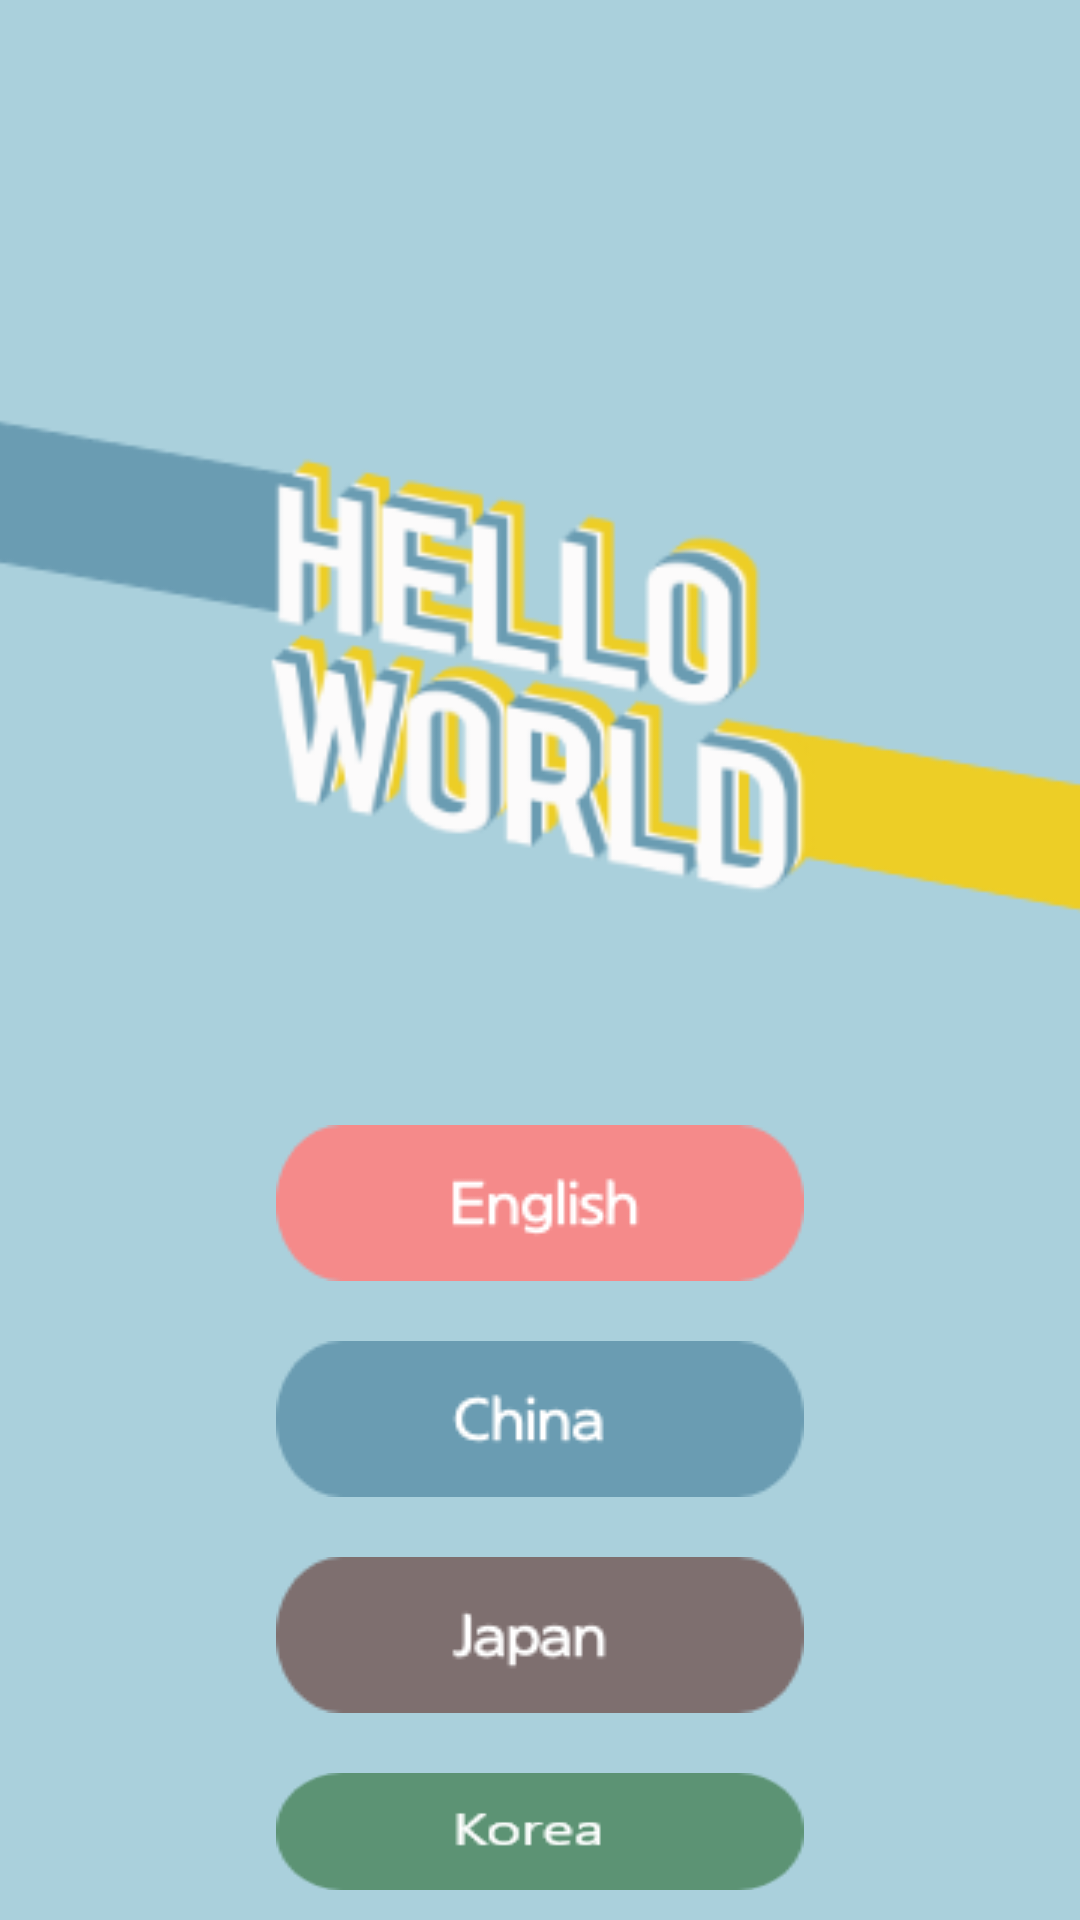

Reconstruct the res/layout file that produces this screen, plus the resources it refers to.
<!-- AndroidManifest.xml: application theme AppTheme -->
<!-- res/layout/activity_main.xml -->
<?xml version="1.0" encoding="utf-8"?>
<LinearLayout xmlns:android="http://schemas.android.com/apk/res/android"
    xmlns:app="http://schemas.android.com/apk/res-auto"
    android:orientation="vertical"
    android:layout_width="match_parent"
    android:layout_height="match_parent"
    android:background="@color/colormain">

    <ImageView
        android:id="@+id/imageView"
        android:layout_width="416dp"
        android:layout_height="220dp"
        android:layout_gravity="center"
        android:layout_marginTop="110dp"
        android:layout_marginBottom="35dp"
        app:srcCompat="@drawable/logo" />

    <Button
        android:id="@+id/English"
        android:layout_width="wrap_content"
        android:layout_height="wrap_content"
        android:layout_gravity="center"
        android:layout_margin="10dp"
        android:background="@drawable/english" />

    <Button
        android:id="@+id/China"
        android:layout_width="wrap_content"
        android:layout_height="wrap_content"
        android:layout_gravity="center"
        android:layout_margin="10dp"
        android:background="@drawable/china" />

    <Button
        android:id="@+id/Japan"
        android:layout_width="wrap_content"
        android:layout_height="wrap_content"
        android:layout_gravity="center"
        android:layout_margin="10dp"
        android:background="@drawable/japan" />

    <Button
        android:id="@+id/Korea"
        android:layout_width="wrap_content"
        android:layout_height="wrap_content"
        android:layout_gravity="center"
        android:layout_margin="10dp"
        android:background="@drawable/korea_source" />

</LinearLayout>
<!-- resources referenced by this layout -->
<resources>
  <color name="colormain">#AAD0DC</color>
  <!-- drawable china: png bitmap (drawable, 2639 bytes) -->
  <!-- drawable english: png bitmap (drawable, 2668 bytes) -->
  <!-- drawable japan: png bitmap (drawable, 2499 bytes) -->
  <!-- drawable korea_source: png bitmap (drawable, 2285 bytes) -->
  <!-- drawable logo: png bitmap (drawable, 24642 bytes) -->
  <style name="AppTheme" parent="Theme.AppCompat.Light.NoActionBar">
          
          <item name="colorPrimary">@color/colorPrimary</item>
          <item name="colorPrimaryDark">@color/colorPrimaryDark</item>
          <item name="colorAccent">@color/colorAccent</item>
      </style>
  <color name="colorPrimary">#008577</color>
  <color name="colorPrimaryDark">#00574B</color>
  <color name="colorAccent">#D81B60</color>
</resources>
